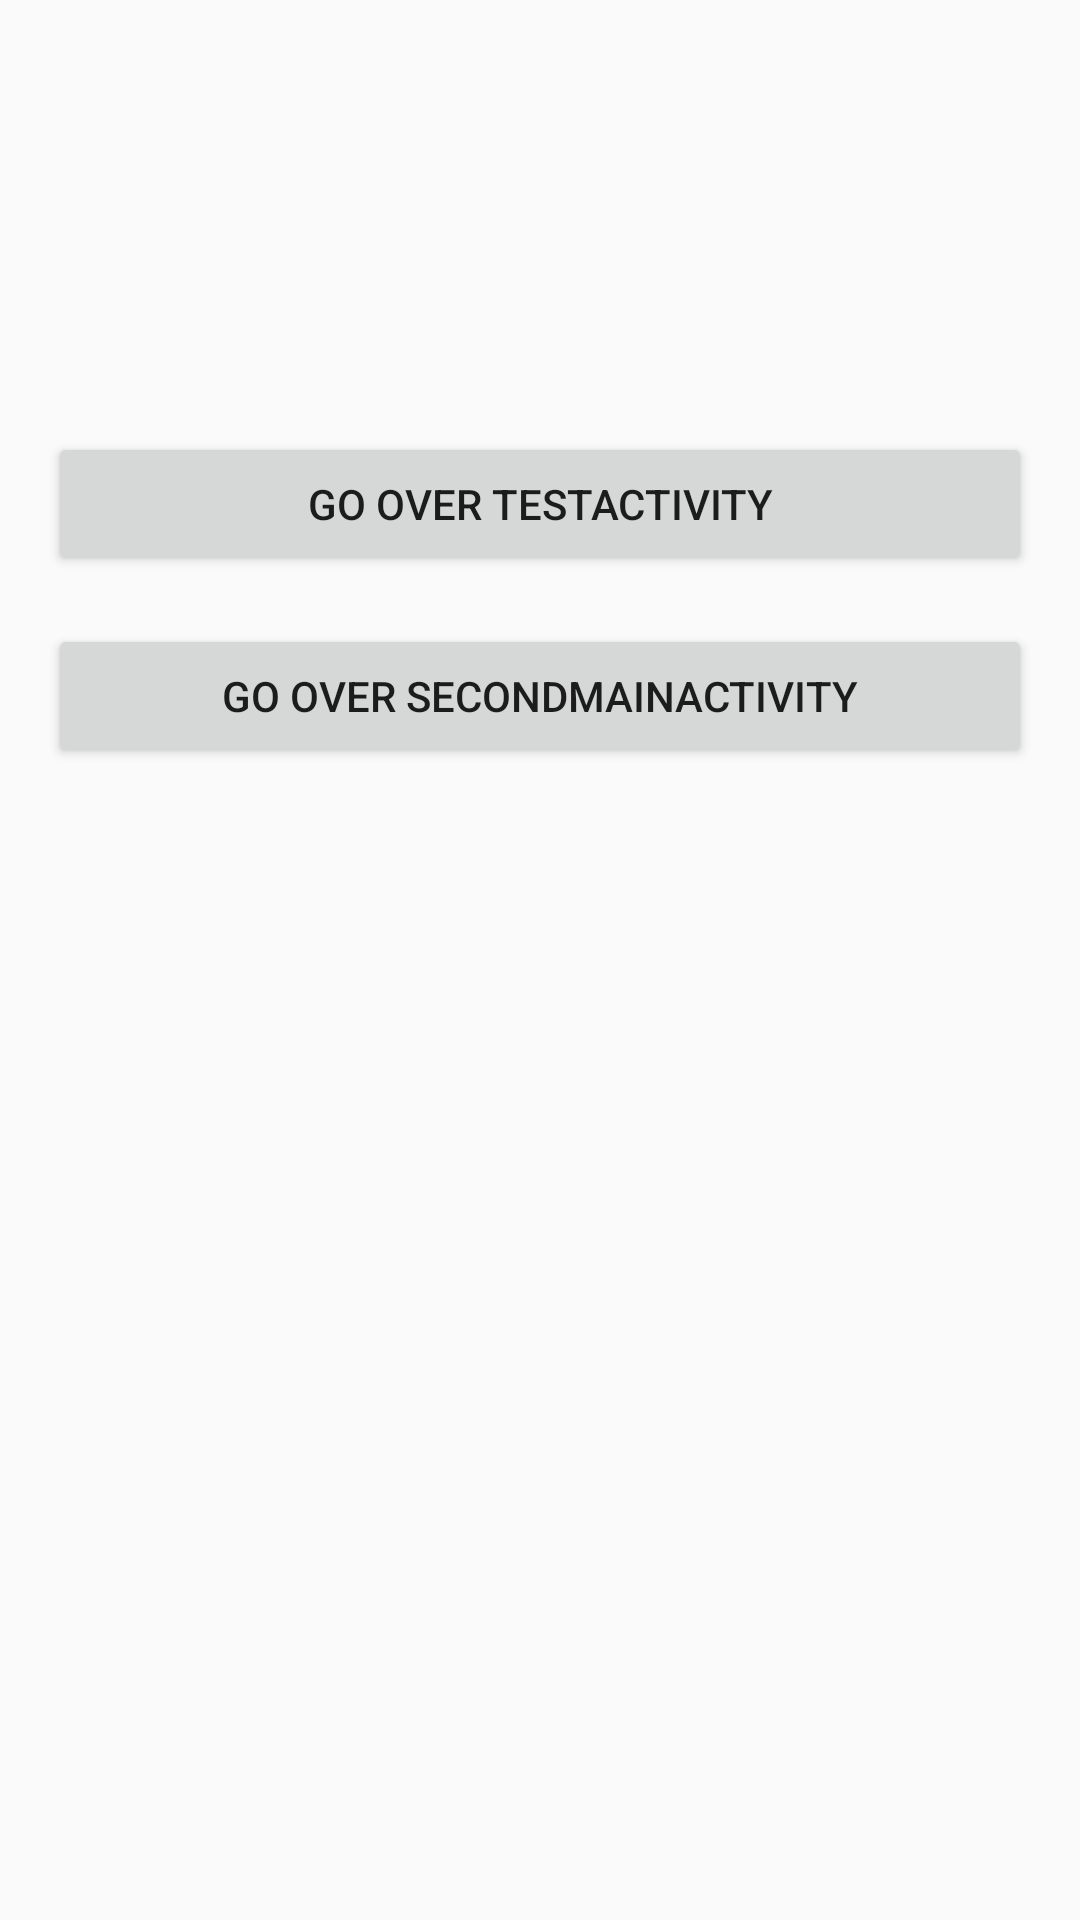

Reconstruct the res/layout file that produces this screen, plus the resources it refers to.
<!-- AndroidManifest.xml: application theme AppTheme -->
<!-- res/layout/activity_main.xml -->
<?xml version="1.0" encoding="utf-8"?>
<androidx.constraintlayout.widget.ConstraintLayout xmlns:android="http://schemas.android.com/apk/res/android"
    xmlns:app="http://schemas.android.com/apk/res-auto"
    xmlns:tools="http://schemas.android.com/tools"
    android:layout_width="match_parent"
    android:layout_height="match_parent"
    android:padding="16dp"
    tools:context=".MainActivity">

    <Button
        android:id="@+id/send_test_activity_button"
        android:layout_width="0dp"
        android:layout_height="wrap_content"
        android:layout_marginTop="128dp"
        android:onClick="onClick"
        android:text="@string/go_over_testactivity"
        app:layout_constraintEnd_toEndOf="parent"
        app:layout_constraintStart_toStartOf="parent"
        app:layout_constraintTop_toTopOf="parent" />

    <Button
        android:id="@+id/send_second_main_activity_button"
        android:layout_width="0dp"
        android:layout_height="wrap_content"
        android:layout_marginTop="16dp"
        android:onClick="onClick"
        android:text="@string/go_over_secondmainactivity"
        app:layout_constraintEnd_toEndOf="parent"
        app:layout_constraintStart_toStartOf="parent"
        app:layout_constraintTop_toBottomOf="@+id/send_test_activity_button" />

</androidx.constraintlayout.widget.ConstraintLayout>
<!-- resources referenced by this layout -->
<resources>
  <string name="go_over_secondmainactivity">Go Over SecondMainActivity</string>
  <string name="go_over_testactivity">Go Over TestActivity</string>
  <style name="AppTheme" parent="Theme.AppCompat.Light.NoActionBar">
          
          <item name="colorPrimary">@color/colorPrimary</item>
          <item name="colorPrimaryDark">@color/colorPrimaryDark</item>
          <item name="colorAccent">@color/colorAccent</item>
      </style>
  <!-- not gathered from this repository: default colours our renderer supplied (Android Studio template values) -->
  <color name="colorPrimary">#FF6200EE</color>
  <color name="colorPrimaryDark">#FF3700B3</color>
  <color name="colorAccent">#FF03DAC5</color>
</resources>
